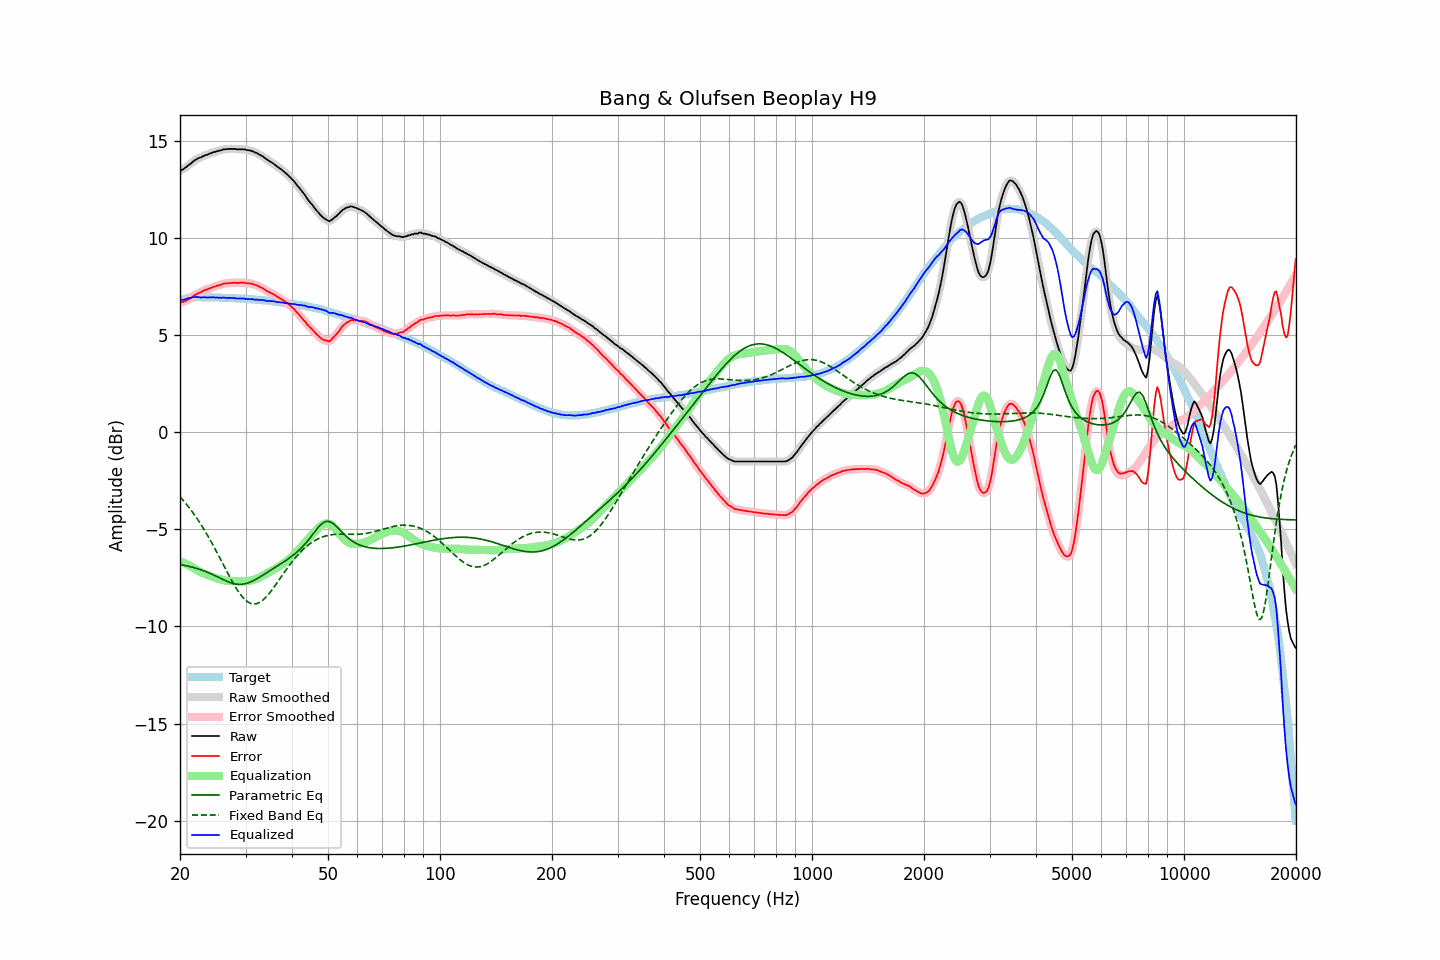

Values plotted in this chart, from the file beside it:
frequency, raw, error, smoothed, error_smoothed, equalization, parametric_eq, fixed_band_eq, equalized_raw, equalized_smoothed, target
20.00, 13.46, 6.69, 13.45, 6.68, -6.65, -6.81, -3.33, 6.81, 6.80, 6.77
20.20, 13.49, 6.69, 13.49, 6.69, -6.68, -6.83, -3.42, 6.80, 6.81, 6.80
20.40, 13.53, 6.70, 13.53, 6.71, -6.72, -6.85, -3.51, 6.81, 6.82, 6.83
20.61, 13.58, 6.74, 13.59, 6.73, -6.75, -6.86, -3.61, 6.83, 6.83, 6.85
20.81, 13.65, 6.77, 13.65, 6.77, -6.79, -6.88, -3.71, 6.85, 6.86, 6.88
21.02, 13.73, 6.82, 13.71, 6.81, -6.83, -6.90, -3.82, 6.89, 6.88, 6.91
21.23, 13.78, 6.86, 13.78, 6.86, -6.87, -6.92, -3.92, 6.90, 6.90, 6.92
21.44, 13.84, 6.91, 13.85, 6.92, -6.92, -6.94, -4.03, 6.92, 6.93, 6.93
21.66, 13.92, 6.98, 13.91, 6.98, -6.97, -6.96, -4.14, 6.94, 6.94, 6.94
21.87, 13.98, 7.04, 13.97, 7.03, -7.02, -6.99, -4.26, 6.95, 6.95, 6.94
22.09, 14.03, 7.08, 14.03, 7.09, -7.08, -7.01, -4.38, 6.95, 6.96, 6.94
22.31, 14.08, 7.13, 14.07, 7.13, -7.13, -7.04, -4.50, 6.95, 6.95, 6.94
22.54, 14.12, 7.17, 14.11, 7.17, -7.17, -7.06, -4.62, 6.94, 6.94, 6.94
22.76, 14.14, 7.19, 14.15, 7.21, -7.21, -7.09, -4.75, 6.92, 6.94, 6.94
22.99, 14.19, 7.25, 14.19, 7.25, -7.25, -7.12, -4.88, 6.94, 6.93, 6.93
23.22, 14.23, 7.29, 14.22, 7.29, -7.29, -7.15, -5.02, 6.94, 6.93, 6.93
23.45, 14.26, 7.33, 14.25, 7.33, -7.32, -7.18, -5.16, 6.94, 6.93, 6.93
23.69, 14.28, 7.35, 14.28, 7.35, -7.35, -7.22, -5.30, 6.92, 6.93, 6.93
23.92, 14.32, 7.39, 14.31, 7.38, -7.39, -7.25, -5.44, 6.93, 6.93, 6.93
24.16, 14.35, 7.41, 14.35, 7.41, -7.42, -7.29, -5.59, 6.93, 6.93, 6.94
24.40, 14.38, 7.44, 14.38, 7.44, -7.45, -7.32, -5.74, 6.93, 6.93, 6.94
24.65, 14.42, 7.49, 14.41, 7.48, -7.47, -7.36, -5.89, 6.94, 6.93, 6.93
24.89, 14.42, 7.49, 14.43, 7.50, -7.50, -7.40, -6.04, 6.91, 6.93, 6.93
25.14, 14.47, 7.54, 14.46, 7.53, -7.53, -7.44, -6.20, 6.93, 6.92, 6.92
25.39, 14.47, 7.54, 14.47, 7.55, -7.56, -7.48, -6.36, 6.91, 6.91, 6.92
25.65, 14.51, 7.58, 14.50, 7.58, -7.58, -7.52, -6.51, 6.92, 6.92, 6.92
25.91, 14.51, 7.59, 14.52, 7.61, -7.60, -7.56, -6.67, 6.90, 6.92, 6.91
26.16, 14.56, 7.65, 14.54, 7.63, -7.62, -7.60, -6.83, 6.93, 6.92, 6.91
26.43, 14.56, 7.65, 14.55, 7.65, -7.64, -7.64, -6.99, 6.92, 6.91, 6.91
26.69, 14.56, 7.65, 14.57, 7.66, -7.65, -7.67, -7.15, 6.90, 6.91, 6.91
26.96, 14.58, 7.67, 14.57, 7.66, -7.67, -7.71, -7.31, 6.91, 6.90, 6.91
27.23, 14.58, 7.67, 14.58, 7.67, -7.67, -7.74, -7.46, 6.90, 6.90, 6.91
27.50, 14.58, 7.67, 14.58, 7.68, -7.68, -7.77, -7.62, 6.90, 6.90, 6.90
27.77, 14.58, 7.68, 14.58, 7.68, -7.68, -7.79, -7.76, 6.90, 6.90, 6.89
28.05, 14.58, 7.69, 14.57, 7.68, -7.68, -7.81, -7.91, 6.89, 6.89, 6.89
28.33, 14.56, 7.68, 14.56, 7.68, -7.68, -7.82, -8.04, 6.87, 6.88, 6.88
28.62, 14.56, 7.68, 14.56, 7.68, -7.69, -7.84, -8.17, 6.87, 6.87, 6.88
28.90, 14.56, 7.68, 14.55, 7.68, -7.69, -7.84, -8.29, 6.87, 6.87, 6.88
29.19, 14.56, 7.69, 14.56, 7.69, -7.69, -7.84, -8.40, 6.87, 6.87, 6.86
29.48, 14.56, 7.68, 14.56, 7.69, -7.68, -7.83, -8.50, 6.87, 6.87, 6.87
29.78, 14.56, 7.69, 14.55, 7.68, -7.68, -7.82, -8.59, 6.88, 6.86, 6.86
30.08, 14.53, 7.67, 14.53, 7.67, -7.68, -7.80, -8.67, 6.85, 6.86, 6.86
30.38, 14.51, 7.66, 14.51, 7.66, -7.67, -7.77, -8.73, 6.84, 6.85, 6.85
30.68, 14.51, 7.66, 14.50, 7.66, -7.66, -7.74, -8.78, 6.85, 6.84, 6.85
30.99, 14.48, 7.64, 14.48, 7.64, -7.64, -7.71, -8.82, 6.84, 6.84, 6.83
31.30, 14.47, 7.64, 14.46, 7.62, -7.62, -7.67, -8.84, 6.85, 6.83, 6.83
31.61, 14.42, 7.59, 14.42, 7.60, -7.60, -7.63, -8.85, 6.82, 6.83, 6.83
31.93, 14.39, 7.57, 14.39, 7.57, -7.57, -7.59, -8.84, 6.82, 6.82, 6.82
32.24, 14.36, 7.55, 14.34, 7.54, -7.54, -7.54, -8.82, 6.82, 6.81, 6.80
32.57, 14.30, 7.50, 14.31, 7.50, -7.50, -7.49, -8.79, 6.80, 6.80, 6.80
32.89, 14.26, 7.46, 14.26, 7.46, -7.46, -7.44, -8.74, 6.80, 6.80, 6.80
33.22, 14.22, 7.43, 14.21, 7.42, -7.42, -7.39, -8.68, 6.80, 6.79, 6.79
33.55, 14.16, 7.37, 14.16, 7.37, -7.37, -7.34, -8.62, 6.78, 6.78, 6.78
33.89, 14.10, 7.33, 14.09, 7.32, -7.32, -7.29, -8.54, 6.77, 6.77, 6.77
34.23, 14.03, 7.26, 14.03, 7.27, -7.28, -7.24, -8.45, 6.75, 6.75, 6.77
34.57, 13.98, 7.22, 13.98, 7.22, -7.23, -7.18, -8.35, 6.74, 6.74, 6.75
34.92, 13.93, 7.19, 13.93, 7.18, -7.18, -7.13, -8.25, 6.74, 6.74, 6.74
35.27, 13.88, 7.14, 13.88, 7.14, -7.14, -7.08, -8.15, 6.74, 6.74, 6.74
35.62, 13.83, 7.10, 13.82, 7.10, -7.09, -7.03, -8.04, 6.74, 6.73, 6.72
35.97, 13.77, 7.05, 13.76, 7.05, -7.04, -6.98, -7.92, 6.72, 6.72, 6.71
... 635 more rows
